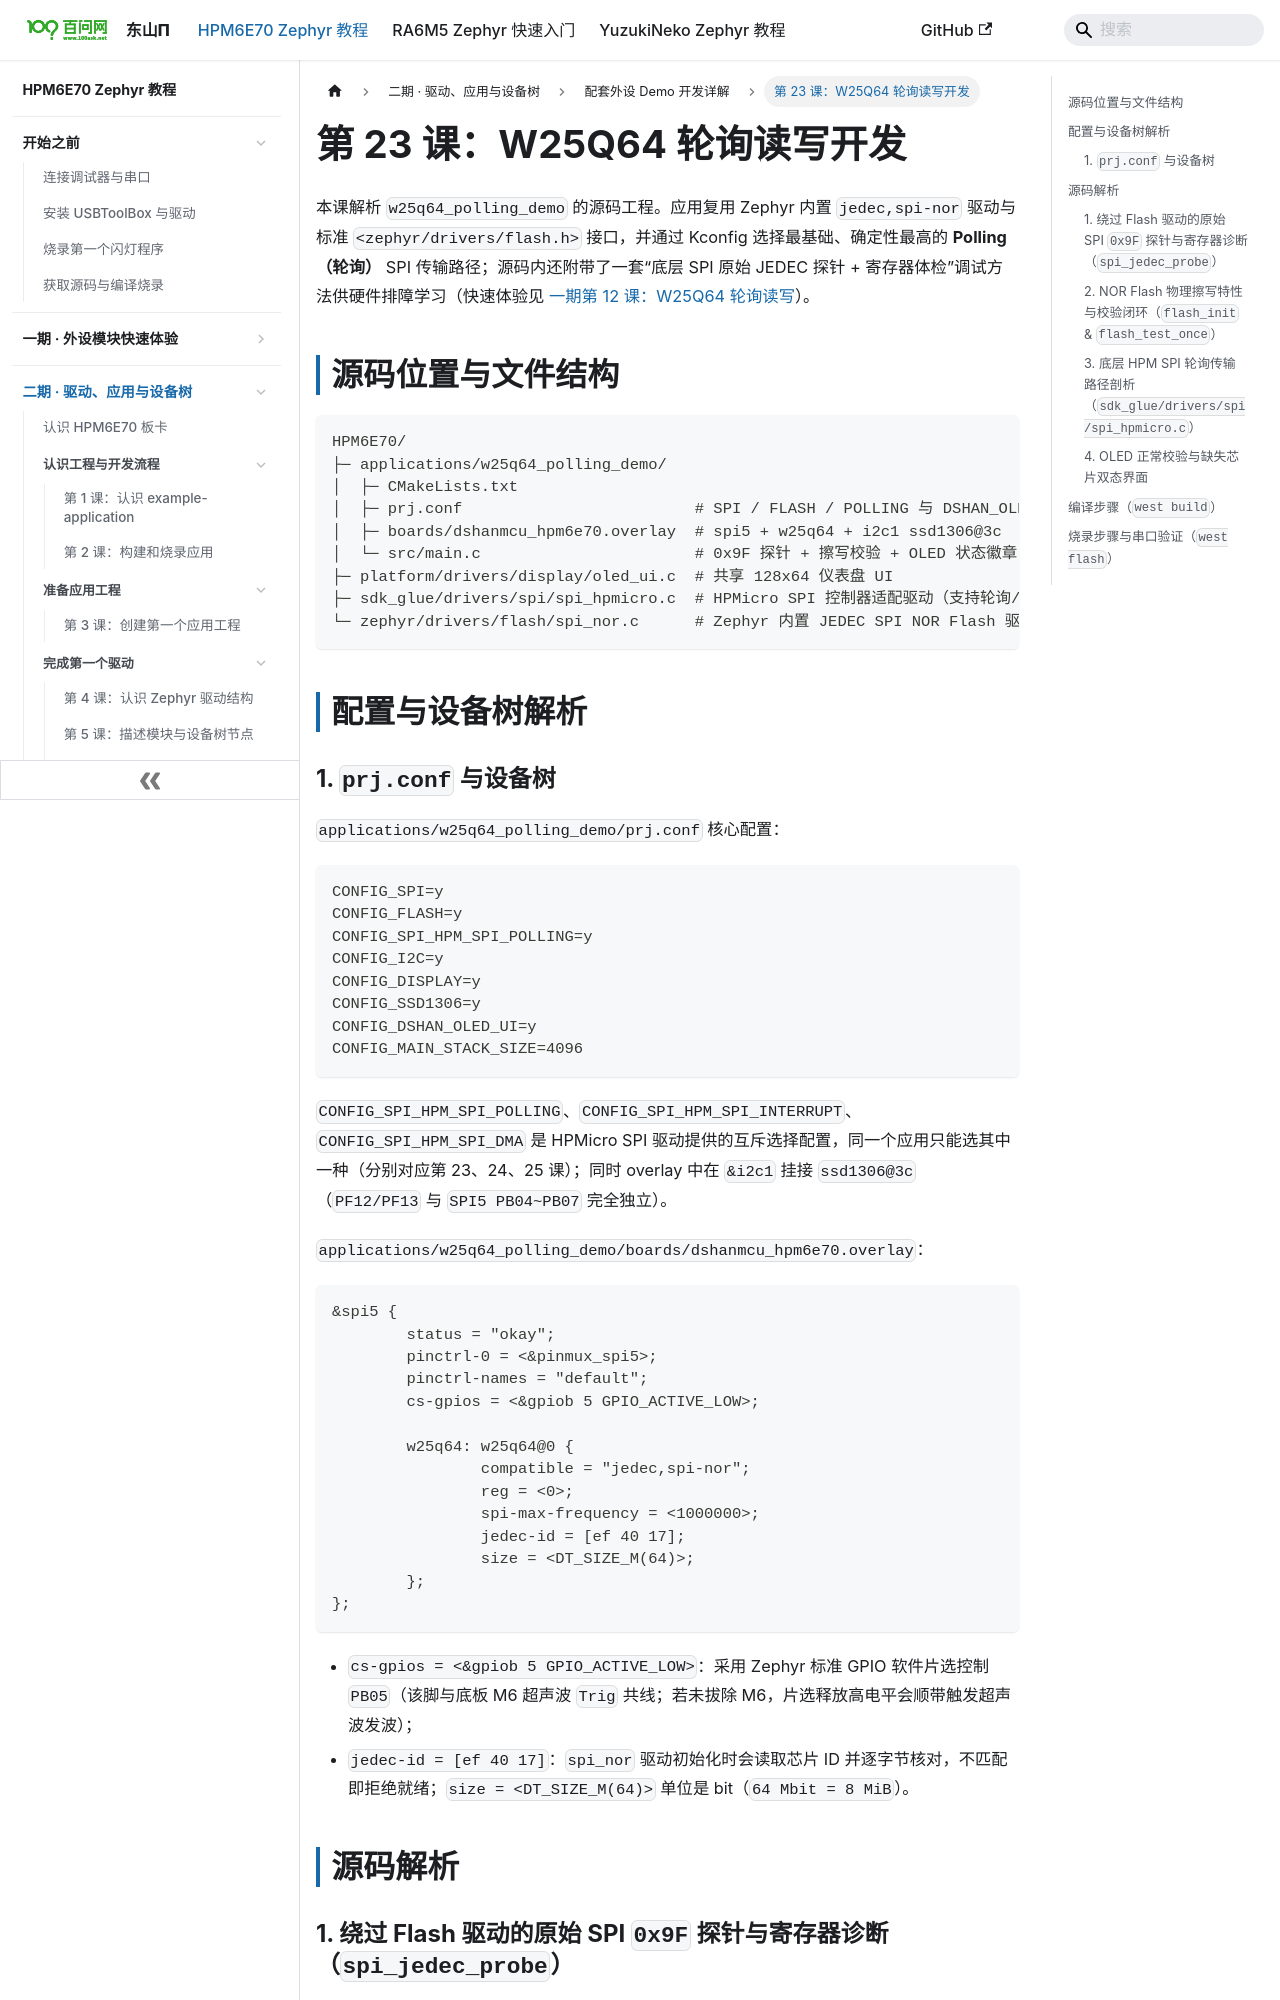

repository: 100askTeam/zephyr-docs · page: docs/p2-23-W25Q64轮询读写开发/index.html · generator: docusaurus

---
title: 第 23 课：W25Q64 轮询读写开发
---

# 第 23 课：W25Q64 轮询读写开发

本课解析 `w25q64_polling_demo` 的源码工程。应用复用 Zephyr 内置 `jedec,spi-nor` 驱动与标准 `<zephyr/drivers/flash.h>` 接口，并通过 Kconfig 选择最基础、确定性最高的 **Polling（轮询）** SPI 传输路径；源码内还附带了一套“底层 SPI 原始 JEDEC 探针 + 寄存器体检”调试方法供硬件排障学习（快速体验见 [一期第 12 课：W25Q64 轮询读写](../p1-12-W25Q64轮询读写/README.md)）。

## 源码位置与文件结构

```text
HPM6E70/
├─ applications/w25q64_polling_demo/
│  ├─ CMakeLists.txt
│  ├─ prj.conf                         # SPI / FLASH / POLLING 与 DSHAN_OLED_UI
│  ├─ boards/dshanmcu_hpm6e70.overlay  # spi5 + w25q64 + i2c1 ssd1306@3c
│  └─ src/main.c                       # 0x9F 探针 + 擦写校验 + OLED 状态徽章
├─ platform/drivers/display/oled_ui.c  # 共享 128x64 仪表盘 UI
├─ sdk_glue/drivers/spi/spi_hpmicro.c  # HPMicro SPI 控制器适配驱动（支持轮询/中断/DMA）
└─ zephyr/drivers/flash/spi_nor.c      # Zephyr 内置 JEDEC SPI NOR Flash 驱动
```

## 配置与设备树解析

### 1. `prj.conf` 与设备树

`applications/w25q64_polling_demo/prj.conf` 核心配置：

```ini
CONFIG_SPI=y
CONFIG_FLASH=y
CONFIG_SPI_HPM_SPI_POLLING=y
CONFIG_I2C=y
CONFIG_DISPLAY=y
CONFIG_SSD1306=y
CONFIG_DSHAN_OLED_UI=y
CONFIG_MAIN_STACK_SIZE=4096
```

`CONFIG_SPI_HPM_SPI_POLLING`、`CONFIG_SPI_HPM_SPI_INTERRUPT`、`CONFIG_SPI_HPM_SPI_DMA` 是 HPMicro SPI 驱动提供的互斥选择配置，同一个应用只能选其中一种（分别对应第 23、24、25 课）；同时 overlay 中在 `&i2c1` 挂接 `ssd1306@3c`（`PF12/PF13` 与 `SPI5 PB04~PB07` 完全独立）。

`applications/w25q64_polling_demo/boards/dshanmcu_hpm6e70.overlay`：

```dts
&spi5 {
	status = "okay";
	pinctrl-0 = <&pinmux_spi5>;
	pinctrl-names = "default";
	cs-gpios = <&gpiob 5 GPIO_ACTIVE_LOW>;

	w25q64: w25q64@0 {
		compatible = "jedec,spi-nor";
		reg = <0>;
		spi-max-frequency = <1000000>;
		jedec-id = [ef 40 17];
		size = <DT_SIZE_M(64)>;
	};
};
```

- `cs-gpios = <&gpiob 5 GPIO_ACTIVE_LOW>`：采用 Zephyr 标准 GPIO 软件片选控制 `PB05`（该脚与底板 M6 超声波 `Trig` 共线；若未拔除 M6，片选释放高电平会顺带触发超声波发波）；
- `jedec-id = [ef 40 17]`：`spi_nor` 驱动初始化时会读取芯片 ID 并逐字节核对，不匹配即拒绝就绪；`size = <DT_SIZE_M(64)>` 单位是 bit（`64 Mbit = 8 MiB`）。

## 源码解析
